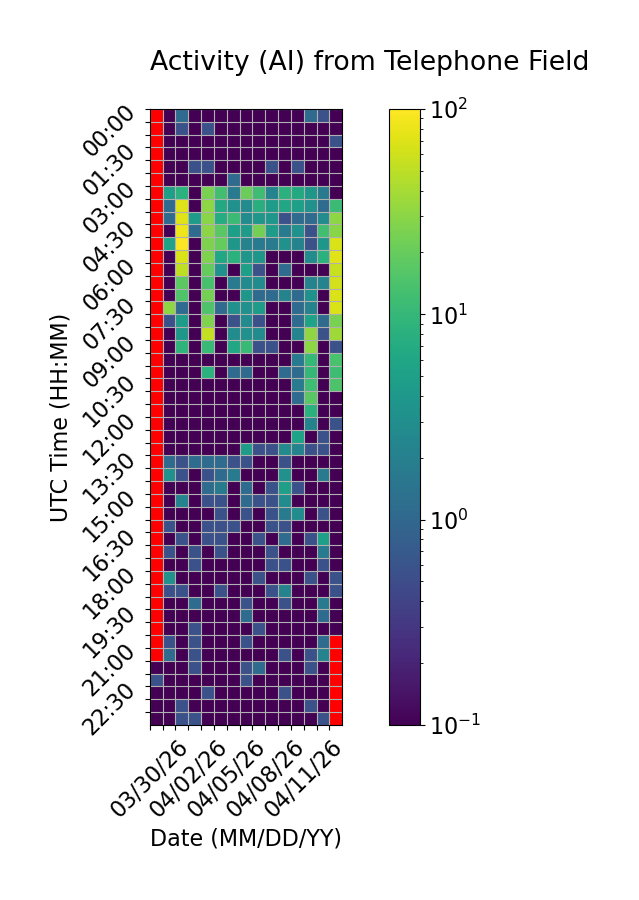

Data behind this chart, as committed beside it:
Time (UTC), 03/30/26, 03/31/26, 04/01/26, 04/02/26, 04/03/26, 04/04/26, 04/05/26, 04/06/26, 04/07/26, 04/08/26, 04/09/26, 04/10/26, 04/11/26, 04/12/26, 04/13/26
00:00, , 0.0, 1.111, 0.0, 0.0, 0.0, 0.0, 0.0, 0.0, 0.0, 0.0, 0.0, 1.111, 0.5556, 0.0
00:30, , 0.0, 0.5556, 0.0, 0.5556, 0.0, 0.0, 0.0, 0.0, 0.0, 0.0, 0.0, 0.0, 0.0, 0.0
01:00, , 0.0, 0.0, 0.0, 0.0, 0.0, 0.0, 0.0, 0.0, 0.0, 0.0, 0.0, 0.0, 0.0, 0.5556
01:30, , 0.0, 0.0, 0.0, 0.0, 0.0, 0.0, 0.0, 0.0, 0.0, 0.0, 0.0, 0.0, 0.0, 0.0
02:00, , 0.0, 0.0, 0.5556, 0.5556, 0.0, 0.0, 0.0, 0.0, 0.5556, 0.0, 0.5556, 0.0, 0.0, 0.0
02:30, , 0.0, 0.0, 0.0, 0.0, 0.0, 1.111, 0.0, 0.0, 0.0, 0.0, 0.0, 0.0, 0.0, 0.0
03:00, , 5.0, 8.333, 0.0, 25.0, 12.22, 1.667, 20.56, 11.67, 2.222, 8.333, 6.667, 3.889, 1.667, 0.0
03:30, , 1.111, 71.67, 0.0, 31.11, 6.667, 3.333, 2.778, 7.778, 4.444, 6.111, 5.0, 3.333, 1.111, 11.11
04:00, , 1.111, 71.67, 4.444, 29.44, 7.222, 11.11, 2.778, 3.889, 3.889, 0.5556, 1.111, 1.111, 2.778, 30.56
04:30, , 0.0, 83.89, 1.111, 30.0, 17.22, 5.0, 4.444, 23.89, 4.444, 1.667, 3.333, 0.5556, 12.22, 29.44
05:00, , 5.556, 96.67, 0.0, 26.11, 19.44, 3.889, 2.222, 1.667, 1.667, 3.333, 2.222, 0.5556, 3.889, 68.33
05:30, , 0.0, 67.78, 0.0, 26.11, 6.111, 8.333, 3.889, 3.889, 0.0, 0.0, 0.0, 2.778, 8.333, 73.89
06:00, , 0.0, 52.22, 0.0, 19.44, 3.333, 0.0, 5.0, 0.5556, 0.0, 1.111, 0.0, 0.0, 0.0, 56.11
06:30, , 0.0, 17.78, 0.0, 13.33, 0.0, 1.667, 2.778, 2.778, 0.0, 0.0, 0.0, 2.222, 2.222, 61.67
07:00, , 0.0, 15.0, 0.0, 23.33, 0.0, 0.0, 3.889, 1.111, 1.111, 2.222, 1.111, 3.333, 0.0, 67.78
07:30, , 31.11, 1.111, 0.0, 15.0, 1.111, 3.333, 3.333, 4.444, 0.0, 0.0, 1.111, 2.222, 0.0, 67.78
08:00, , 0.5556, 4.444, 0.0, 26.11, 0.0, 0.5556, 2.778, 0.5556, 0.0, 0.0, 1.111, 5.556, 1.111, 25.0
08:30, , 0.0, 3.889, 0.0, 52.78, 0.0, 2.778, 3.333, 2.778, 0.0, 0.0, 2.222, 31.67, 0.5556, 37.22
09:00, , 0.0, 8.889, 0.0, 10.56, 0.0, 6.111, 10.56, 0.5556, 0.5556, 0.0, 0.0, 31.11, 0.0, 0.5556
09:30, , 0.0, 0.0, 0.0, 0.0, 0.0, 0.0, 0.0, 0.0, 0.0, 0.0, 1.667, 10.0, 0.0, 13.89
10:00, , 0.0, 0.0, 0.0, 8.333, 0.0, 1.111, 1.111, 0.0, 0.0, 1.111, 1.111, 10.0, 0.0, 11.67
10:30, , 0.0, 0.0, 0.0, 0.0, 0.0, 0.0, 0.0, 0.0, 0.0, 0.0, 1.667, 11.67, 0.0, 14.44
11:00, , 0.0, 0.0, 0.0, 0.0, 0.0, 0.0, 0.0, 0.0, 0.0, 0.0, 1.111, 17.22, 0.0, 0.0
11:30, , 0.0, 0.0, 0.0, 0.0, 0.0, 0.0, 0.0, 0.0, 0.0, 0.0, 0.0, 8.333, 0.0, 0.0
12:00, , 0.0, 0.0, 0.0, 0.0, 0.0, 0.0, 0.0, 0.0, 0.0, 0.0, 0.0, 2.222, 0.0, 0.5556
12:30, , 0.0, 0.0, 0.0, 0.0, 0.0, 0.0, 0.0, 0.0, 0.0, 0.0, 5.556, 0.0, 0.5556, 0.0
13:00, , 0.0, 0.0, 0.0, 0.0, 0.0, 0.0, 4.444, 0.5556, 0.5556, 2.778, 2.222, 0.5556, 0.5556, 0.0
13:30, , 1.111, 0.5556, 1.111, 1.111, 1.111, 0.5556, 0.5556, 0.0, 0.0, 0.5556, 0.0, 0.0, 0.0, 0.0
14:00, , 3.333, 0.5556, 0.0, 0.5556, 1.111, 1.667, 0.0, 0.0, 0.0, 3.333, 0.0, 0.0, 1.667, 0.0
14:30, , 0.0, 0.0, 0.0, 1.111, 1.667, 0.0, 1.111, 0.0, 0.5556, 5.0, 0.5556, 0.0, 0.0, 0.0
15:00, , 0.0, 2.222, 0.0, 0.5556, 0.5556, 0.0, 1.111, 0.5556, 0.5556, 2.778, 0.0, 0.0, 0.0, 0.0
15:30, , 0.0, 0.0, 0.0, 0.0, 0.5556, 0.0, 0.5556, 0.0, 0.5556, 1.667, 2.778, 0.0, 0.5556, 0.0
16:00, , 0.5556, 0.0, 0.0, 0.5556, 0.5556, 0.5556, 0.0, 0.0, 0.5556, 0.5556, 0.0, 0.0, 0.0, 0.0
16:30, , 0.0, 0.5556, 0.0, 0.5556, 0.5556, 0.0, 0.0, 0.5556, 0.0, 1.111, 0.0, 0.5556, 5.0, 0.0
17:00, , 0.5556, 0.0, 0.5556, 0.0, 0.5556, 0.0, 0.0, 0.0, 0.5556, 0.0, 0.0, 0.0, 1.667, 0.0
17:30, , 0.0, 0.0, 0.5556, 0.0, 0.0, 0.0, 0.0, 0.0, 0.5556, 0.5556, 0.0, 0.0, 0.5556, 0.0
18:00, , 3.333, 0.0, 0.0, 0.0, 0.0, 0.0, 0.0, 0.5556, 0.0, 0.0, 0.0, 0.5556, 0.0, 0.5556
18:30, , 0.5556, 0.5556, 0.0, 0.0, 0.5556, 0.0, 0.0, 0.0, 0.5556, 2.222, 0.0, 0.0, 0.0, 0.5556
19:00, , 0.0, 0.0, 1.111, 0.0, 0.0, 0.0, 0.5556, 0.0, 0.0, 0.5556, 0.0, 0.0, 1.667, 0.0
19:30, , 0.0, 0.0, 0.0, 0.0, 0.0, 0.0, 1.111, 0.0, 0.0, 0.0, 0.0, 0.0, 1.111, 0.0
20:00, , 0.0, 0.0, 0.5556, 0.0, 0.0, 0.0, 0.0, 0.5556, 0.0, 0.0, 0.0, 0.0, 0.0, 0.0
20:30, , 0.5556, 0.0, 0.5556, 0.0, 0.0, 0.0, 0.5556, 0.0, 0.0, 0.0, 0.0, 0.0, 1.111, 
21:00, , 1.111, 0.0, 0.5556, 0.0, 0.0, 0.0, 0.0, 0.0, 0.0, 0.5556, 0.0, 0.5556, 2.222, 
21:30, 0.0, 0.0, 0.0, 0.5556, 0.0, 0.0, 0.0, 0.5556, 1.111, 0.0, 0.0, 0.0, 0.5556, 0.0, 
22:00, 0.5556, 0.0, 0.0, 0.0, 0.0, 0.0, 0.0, 0.5556, 0.0, 0.0, 0.0, 0.0, 0.0, 0.0, 
22:30, 0.0, 0.0, 0.0, 0.0, 0.5556, 0.0, 0.0, 0.0, 0.0, 0.0, 0.5556, 0.0, 0.0, 0.0, 
23:00, 0.0, 0.0, 0.5556, 0.0, 0.0, 0.0, 0.0, 0.0, 0.0, 0.0, 0.0, 0.0, 0.5556, 0.0, 
23:30, 0.0, 0.0, 0.5556, 0.5556, 0.0, 0.0, 0.0, 0.0, 0.0, 0.0, 0.0, 0.0, 0.0, 0.5556, 
